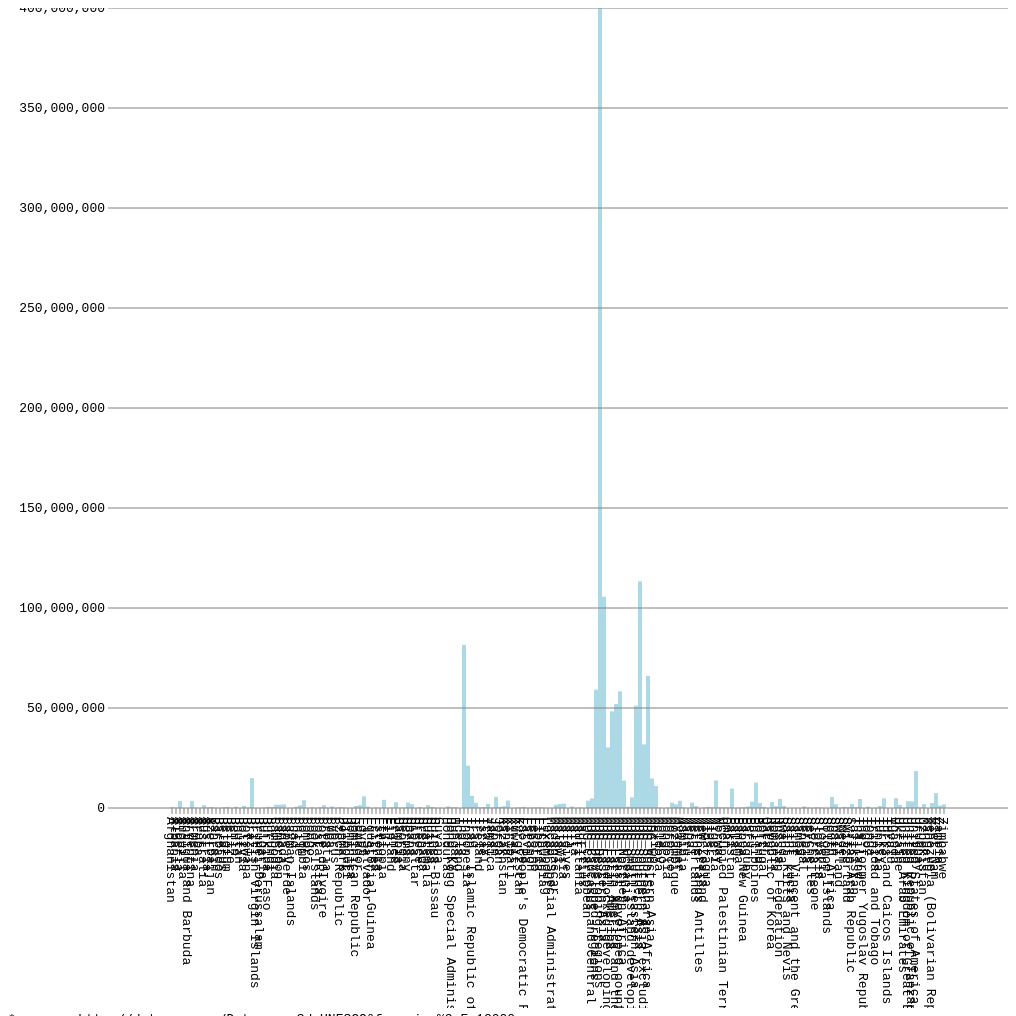
D3 v3 page, settled after 480 driven frames (8 s of simulated time); the page loaded 1 data file(s).



var width = 1000,
    height = 1000;

var svg = d3.select("body").append("svg")
    .attr({
        width : width,
        height : height
    });

var year = 2000;

    var plot = svg.append("g")
        .attr({
            width : width - 100,
            height : height - 100
        }).attr("transform", "translate(" + 100 + "," + (-100) + ")");

        var plotHeight = height - 100,
            plotWidth = width - 100;

    var x = d3.scale.ordinal()
    .rangeRoundBands([0, plotWidth], .1);

      var y = d3.scale.linear()
          .range([plotHeight, 0]);

      var color = d3.scale.category10();

      var xAxis = d3.svg.axis()
          .scale(x)
          .orient("bottom");

      var yAxis = d3.svg.axis()
          .scale(y)
          .orient("left")
          .ticks(10, ",")
          .tickSize(-plotWidth);

var center = [500,500];

    var tooltip = svg.append("text").attr("id", "tooltip");

    tooltip.attr({
      "x": center[0],
      "y": center[1],
      "text-anchor": "end",
      "dx": -5,
      "dy": -5
    }).style({
      "visibility": "hidden"
    })
    .text("N/A");

d3.csv("PrimaryEducation.csv",  accessor,function(error, data) {
  if (error) throw error;
  console.log(data);

 var nested = d3.nest()
    .key(function(d) {return d["Reference Area"];})
    .rollup(function(d) {
        var value = 0;
        var total = 0;
        d.forEach(function(s){
            total++;
            value +=  +s["Observation Value"]
        })
        // if(value > 100000000)
        if(d["Reference Area"] !== "M")
        return (value/total);
    }).entries(data);


    console.log(nested);

    x.domain(nested.map(function(d){if(d.values > 1000) return d.key}));
    y.domain(d3.extent(nested, function(d) { return d.values; })).nice();


draw(nested);
});

function draw(data){
    plot.append("g")
          .attr("class", "x-axis")
          .attr("transform", "translate(0," + (plotHeight) + ")")
          .call(xAxis)
          .selectAll("text")
            .attr("y", 0)
            .attr("x", 9)
            .attr("dy", ".35em")
            .attr("transform", "rotate(90)")
                      .style("text-anchor", "start")
            // .attr("transform", "translate(0," + 20 + ")")
        .append("text")
          .attr("class", "label")
          .attr("x", plotWidth)
          .attr("y", -6)
          .style("text-anchor", "end");

var format = d3.format(".2s");
var format = d3.format(",");

      plot.selectAll(".bar")
          .data(data)
        .enter().append("rect")
          .attr("class", "bar")
          .attr("x", function(d) { return x(d.key); })
          .attr("y", function(d) { return y(d.values); })
          .attr("height", function(d) { return plotHeight - y(d.values); })
          .attr("width", x.rangeBand())
          .on("mouseover", function(d) {
              var me = d3.select(this);
              me.classed({"active": true});

              tooltip.html( 	format(d.values) +  "<br/> ");
              tooltip.style({"visibility": "visible"});

              // move selected path to front
        })
        .on("mousemove", function(d) {
          // get coordinates according to "plot" group
          var coords = d3.mouse(svg.node());
          tooltip.attr({"x": coords[0], "y": coords[1]});
        })
        .on("mouseout", function(d) {
          var me = d3.select(this);
          me.classed({"active": false});
          tooltip.style({"visibility": "hidden"});
        });
        //   .style("fill", function(d) { return color(d["Country or Area"]); });


        plot.append("g")
            .attr("class", "y-axis")
            .call(yAxis)
          .append("text")
            .attr("class", "label")
          //   .attr("transform", "rotate(-90)")
            .attr("y", 6)
            .attr("dy", ".71em")
            .style("text-anchor", "start")
            .text("Total Population")


            d3.select("body").append("text")
               .attr("class", "label")
               .attr("transform", "translate(0,900)")
               .attr("y", 1)
               .attr("dy", "5.71em")
               .style("text-anchor", "start")
               .text("*source: http://data.un.org/Data.aspx?d=UNESCO&f=series%3aE_1")


               d3.select("body").append("text")
                  .attr("class", "label")
                  .attr("transform", "translate(0,900)")
                  .attr("y", 1)
                  .attr("dy", "5.71em")
                  .style("text-anchor", "start")
                  .text(year)
}

function accessor(d) {
    // console.log(d.Year)
    if(+d["Time Period"] === year)
    return d;
}




### data: PrimaryEducation.csv
Reference Area, Time Period, Sex, Age group, Units of measurement, Observation Value
Afghanistan, 2014, All genders, Not applicable, Number, 6217756
Afghanistan, 2014, Female, Not applicable, Number, 2484471
Afghanistan, 2013, Female, Not applicable, Number, 2401135
Afghanistan, 2013, All genders, Not applicable, Number, 5986268
Afghanistan, 2012, All genders, Not applicable, Number, 5767543
Afghanistan, 2012, Female, Not applicable, Number, 2348306
Afghanistan, 2011, Female, Not applicable, Number, 2141833
Afghanistan, 2011, All genders, Not applicable, Number, 5291624
Afghanistan, 2010, Female, Not applicable, Number, 2076942
Afghanistan, 2010, All genders, Not applicable, Number, 5279326
Afghanistan, 2009, All genders, Not applicable, Number, 4945632
Afghanistan, 2009, Female, Not applicable, Number, 1907595
Afghanistan, 2008, Female, Not applicable, Number, 1879647
Afghanistan, 2008, All genders, Not applicable, Number, 4974836
Afghanistan, 2007, All genders, Not applicable, Number, 4718077
Afghanistan, 2007, Female, Not applicable, Number, 1740727
Afghanistan, 2006, Female, Not applicable, Number, 1738326
Afghanistan, 2006, All genders, Not applicable, Number, 4669110
Afghanistan, 2005, All genders, Not applicable, Number, 4318819
Afghanistan, 2005, Female, Not applicable, Number, 1541255
Afghanistan, 2004, Female, Not applicable, Number, 1290341
Afghanistan, 2004, All genders, Not applicable, Number, 4430142
Afghanistan, 2003, All genders, Not applicable, Number, 3781015
Afghanistan, 2003, Female, Not applicable, Number, 1314468
Afghanistan, 2002, All genders, Not applicable, Number, 2667629
Afghanistan, 2002, Female, Not applicable, Number, 805074
Afghanistan, 2001, Female, Not applicable, Number, 0
Afghanistan, 2001, All genders, Not applicable, Number, 773623
Afghanistan, 2000, All genders, Not applicable, Number, 749360
Afghanistan, 2000, Female, Not applicable, Number, 0
Afghanistan, 1999, Female, Not applicable, Number, 64111
Afghanistan, 1999, All genders, Not applicable, Number, 875605
Afghanistan, 1995, All genders, Not applicable, Number, 1312197
Afghanistan, 1995, Female, Not applicable, Number, 420270
Afghanistan, 1994, Female, Not applicable, Number, 367866
Afghanistan, 1994, All genders, Not applicable, Number, 1161444
Afghanistan, 1993, All genders, Not applicable, Number, 786532
Afghanistan, 1993, Female, Not applicable, Number, 192920
Afghanistan, 1991, Female, Not applicable, Number, 212488
Afghanistan, 1991, All genders, Not applicable, Number, 627888
Afghanistan, 1990, All genders, Not applicable, Number, 622513
Afghanistan, 1990, Female, Not applicable, Number, 211667
Afghanistan, 1989, Female, Not applicable, Number, 206932
Afghanistan, 1989, All genders, Not applicable, Number, 622135
Afghanistan, 1988, All genders, Not applicable, Number, 651622
Afghanistan, 1988, Female, Not applicable, Number, 209441
Afghanistan, 1986, Female, Not applicable, Number, 173639
Afghanistan, 1986, All genders, Not applicable, Number, 512809
Afghanistan, 1985, All genders, Not applicable, Number, 479150
Afghanistan, 1985, Female, Not applicable, Number, 150442
Afghanistan, 1984, Female, Not applicable, Number, 138583
Afghanistan, 1984, All genders, Not applicable, Number, 447351
Afghanistan, 1982, All genders, Not applicable, Number, 365458
Afghanistan, 1982, Female, Not applicable, Number, 118348
Afghanistan, 1981, Female, Not applicable, Number, 189278
Afghanistan, 1981, All genders, Not applicable, Number, 1024741
Afghanistan, 1980, All genders, Not applicable, Number, 959583
Afghanistan, 1980, Female, Not applicable, Number, 173360
Afghanistan, 1978, Female, Not applicable, Number, 133428
Afghanistan, 1978, All genders, Not applicable, Number, 810657
... 13,947 more rows